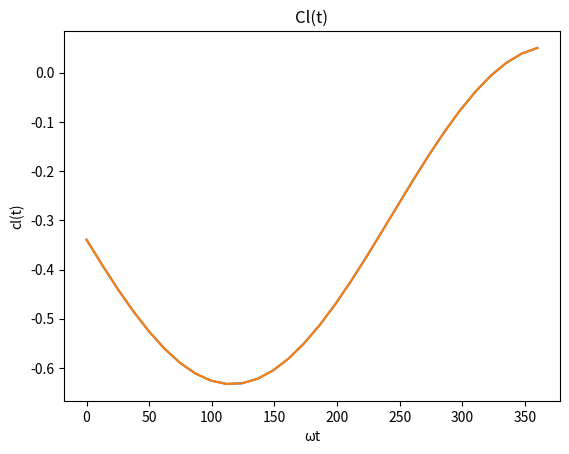

Source code (Python):


import math
import cmath
import numpy as np
import matplotlib.pyplot as plt
#initial data of our airfoil
c=0.61
b=c/2 #half chord point
rho=1.225
pi=math.pi
h1=0 #plunge amplitutde
phi_alpha=0 #for symmetry
phi_h=0 #for symmetry
psi1=0.165
psi2=0.335
eps1=0.0455
eps2=0.3
x_cp=0.25*c
k0=0.099
alpha_0=2.64*pi/180 #mean angle of attack amplitutde
alpha_1=10.16*pi/180
a=-0.5
f0=5.35
w0=2*pi*f0

#setting time steps
T_cycle=1/f0
t_step = 2*pi/(30*w0)
steps= int(T_cycle/t_step)
t=np.linspace(0,T_cycle,steps)
wt=w0*(180/pi)*t
u_e=w0*b/k0 # extracting flow speed
Re=3.9*10**6

#creating denominator parameters to ease computation
d1=1-((eps1/k0)**2)*1j
d2=1-((eps2/k0)**2)*1j
C_k=1-(psi1/d1)-(psi2/d2)
l0=-2*rho*(u_e**2)*b*pi*alpha_0 #mean "DC" component of the lift
exp_h=cmath.exp(phi_h*1j)
exp_alpha=cmath.exp(phi_alpha*1j)
exp_wt=np.exp(1j*wt)
exp_wt_con=exp_wt.conjugate()
lw0 = -rho * pi * (b**2) * (-(w0**2) * (h1 / 2j) * exp_h + ((w0**2) * b * a + 1j * w0 * u_e) * (alpha_1 / (2j)) * exp_alpha - 2 * rho * u_e * b * pi * C_k * (1j * w0 * (h1 / (2j))*cmath.exp(1j*phi_h)+ (u_e + b * (0.5 - a) * 1j * w0) * (alpha_1 / (2j)))) #response lift
lw0_con=lw0.conjugate()
l_t = l0+lw0*exp_wt+lw0_con*exp_wt_con
cl_t=l_t.real/(0.5*rho*(u_e**2)*c)
plt.plot(wt,cl_t)
plt.grid()
plt.title("Cl(t)")
plt.xlabel("\u03C9t")
plt.ylabel("cl(t)")
plt.show()


import math
import cmath
import numpy as np
import matplotlib.pyplot as plt

c=0.61
b=c/2 #half chord point
rho=1.225
pi=math.pi
h1=0 #plunge amplitutde
phi_alpha=0 #for symplification
phi_h=0 #for symplification
psi1=0.165
psi2=0.335
eps1=0.0455
eps2=0.3
x_cp=0.25*c
k0=0.099
alpha_0=2.64*pi/180 #mean angle of attack amplitutde
alpha_1=10.16*pi/180
a=-0.5
f0=5.35
w0=2*pi*f0

T_cycle=1/f0
t_step = 2*pi/(30*w0)
steps= int(T_cycle/t_step)
t=np.linspace(0,T_cycle,steps)
wt=w0*(180/pi)*t
u_e=w0*b/k0 # extracting flow speed
Re=3.9*10**6

d1=1-((eps1/k0)**2)*1j
d2=1-((eps2/k0)**2)*1j

C_k=1-(psi1/d1)-(psi2/d2)

l0=-2*rho*(u_e**2)*b*pi*alpha_0

exp_h=cmath.exp(phi_h*1j)
exp_alpha=cmath.exp(phi_alpha*1j)
exp_wt=np.exp(1j*wt)
exp_wt_con=exp_wt.conjugate()

lw0 = -rho * pi * (b**2) * (-(w0**2) * (h1 / 2j) * exp_h + ((w0**2) * b * a + 1j * w0 * u_e) * (alpha_1 / (2j)) * exp_alpha - 2 * rho * u_e * b * pi * C_k * (1j * w0 * (h1 / (2j))*cmath.exp(1j*phi_h)+ (u_e + b * (0.5 - a) * 1j * w0) * (alpha_1 / (2j)))) #response lift
lw0_con=lw0.conjugate()

l_t = l0+lw0*exp_wt+lw0_con*exp_wt_con
cl_t=l_t.real/(0.5*rho*(u_e**2)*c)

plt.plot(wt,cl_t)
plt.grid()
plt.title("Cl(t)")
plt.xlabel("\u03C9t")
plt.ylabel("cl(t)")
plt.show()